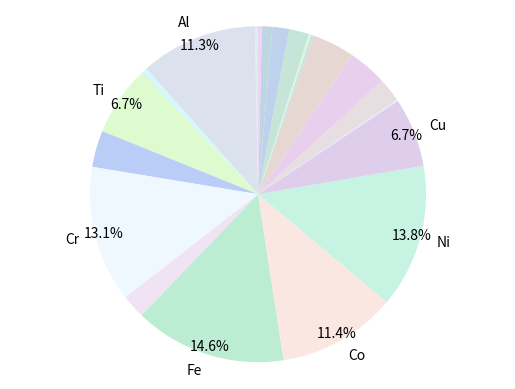

Write Python code to recreate this figure. (Note: this script raises an exception after producing the figure.)
import pandas as pd
import numpy as np
from random import randint
import random
import matplotlib.pyplot as plt

# 生成虚拟样本
# HV_elements=["C", "Al", "Si", "Sc", "Ti", "V", "Cr", "Mn", "Fe", "Co", "Ni", "Cu", "Y", "Zr", "Nb", "Mo", "Sn", "Nd", "Hf", "Ta", "W", "Re"]
# HV_count=[4, 336, 7, 2, 107, 58, 369, 45, 404, 328, 382, 209, 2, 34, 49, 78, 2, 1, 28, 27, 13, 5]
# EL_elements=["C", "Al", "Si", "Sc", "Ti", "V", "Cr", "Mn", "Fe", "Co", "Ni", "Cu", "Y", "Zr", "Nb", "Mo", "Pd", "Sn", "Hf", "Ta", "W", "Re"]
# EL_count=[4, 85, 6, 2, 85, 44, 107, 26, 122, 91, 115, 46, 2, 30, 52, 47, 4, 4, 25, 20, 14, 5]
all_elements = ["C", "Al", "Si", "Sc", "Ti", "V", "Cr", "Mn", "Fe", "Co", "Ni", "Cu", "Y", "Zr", "Nb", "Mo", "Sn", "Pd",
                "Nd", "Hf", "Ta", "W", "Re"]
HV_count = [4, 336, 7, 2, 107, 58, 369, 45, 404, 328, 382, 209, 2, 34, 49, 78, 2, 0, 1, 28, 27, 13, 5]
EL_count = [4, 85, 6, 2, 85, 44, 107, 26, 122, 91, 115, 46, 2, 30, 52, 47, 4, 4, 0, 25, 20, 14, 5]
# 计算各个元素出现的概率
all_elements_prob = [0.5 * x / sum(HV_count) + 0.5 * y / sum(EL_count) for x, y in zip(HV_count, EL_count)]
print([str(round(all_elements_prob[i]*100,1))+'%' for i in range(len(all_elements))])
#print(sum(all_elements_prob))

# 绘制饼图，准备数据
labels = all_elements
sizes = all_elements_prob
# 设置随机种子，以确保每次生成相同的颜色
np.random.seed(0)
# 生成23种暖色、清新颜色
colors = []
num_colors = len(all_elements)

for _ in range(num_colors):
    # 生成RGB颜色值
    r = np.random.uniform(0.7, 1)  # 红色通道范围：0.7-1
    g = np.random.uniform(0.8, 1)  # 绿色通道范围：0.8-1
    b = np.random.uniform(0.8, 1)  # 蓝色通道范围：0.9-1

    colors.append((r, g, b))
# 绘制饼图
for i in range(len(labels)):
    if sizes[i] > 0.05:
        labels[i] = all_elements[i]
    else:
        labels[i] = ''
plt.pie(sizes, labels=labels, colors=colors, autopct=lambda x: '%1.1f%%' % x if x >= 5 else '', startangle=90,pctdistance=0.95)
#plt.legend()
plt.axis('equal')

# 设置图表标题
#plt.title('Fruit distribution')

# 显示图表
plt.savefig('original_el_pie.png', dpi=500)
plt.show()


# 轮盘赌选择元素
def roulette(probability, num):
    """

    :param probability: 对应的每个元素出现的概率
    :param num: 运行次数，选择多少个元素
    :return:
    """
    result = []
    probabilityTotal = np.zeros(len(probability))
    probabilityTmp = 0
    # 计算每一个元素的截止概率值，每个元素都对应一个概率区间
    for i in range(len(probability)):
        probabilityTmp += probability[i]
        probabilityTotal[i] = probabilityTmp
    while len(result) < num:
        randomNumber = np.random.rand()
        for i in range(1, len(probabilityTotal)):
            if randomNumber < probabilityTotal[0]:
                result.append(0)
                # print("random number:", randomNumber, "<index 0:", probabilityTotal[0])
                break
            elif probabilityTotal[i - 1] < randomNumber <= probabilityTotal[i]:
                result.append(i)
                # print("index ", i - 1, ":", probabilityTotal[i - 1], "<random number:", randomNumber, "<index ", i, ":",
                # probabilityTotal[i])
        result = list(set(result))
    return result

HV_fenweishu = [[0.051, 0.0825, 0.10200000000000001, 0.11525, 0.128], [0.017, 0.12, 0.182, 0.24625, 0.47],
                [0.024, 0.0645, 0.111, 0.158, 0.184],
                [0.2, 0.21250000000000002, 0.225, 0.2375, 0.25], [0.033, 0.1405, 0.2, 0.2365, 0.444],
                [0.016, 0.15725, 0.196, 0.22075, 0.332],
                [0.025, 0.161, 0.186, 0.217, 0.35], [0.057, 0.172, 0.192, 0.222, 0.4],
                [0.048, 0.154, 0.182, 0.213, 0.571], [0.048, 0.16075, 0.1845, 0.222, 0.429],
                [0.05, 0.154, 0.191, 0.238, 0.5], [0.02, 0.096, 0.158, 0.2, 0.332],
                [0.2, 0.21250000000000002, 0.225, 0.2375, 0.25], [0.125, 0.18375, 0.2075, 0.25, 0.375],
                [0.02, 0.182, 0.204, 0.235, 0.375], [0.01, 0.098, 0.14850000000000002, 0.2, 0.286],
                [0.017, 0.02175, 0.0265, 0.03125, 0.036], [0, 0, 0, 0, 0],
                [0.167, 0.167, 0.167, 0.167, 0.167], [0.091, 0.111, 0.17049999999999998, 0.2, 0.333],
                [0.051, 0.17049999999999998, 0.2, 0.2425, 0.333],
                [0.048, 0.2, 0.222, 0.235, 0.286], [0.106, 0.111, 0.116, 0.128, 0.143]]

EL_fenweishu = [[0.051, 0.0825, 0.10200000000000001, 0.11525, 0.128], [0.017, 0.14, 0.167, 0.2, 0.333],
                [0.024, 0.064, 0.0905, 0.13949999999999999, 0.184],
                [0.2, 0.21250000000000002, 0.225, 0.2375, 0.25], [0.033, 0.143, 0.182, 0.211, 0.333],
                [0.008, 0.111, 0.182, 0.21375, 0.429], [0.025, 0.167, 0.182, 0.2, 0.312],
                [0.038, 0.176, 0.2, 0.216, 0.328], [0.1, 0.167, 0.191, 0.22075, 0.347],
                [0.048, 0.172, 0.192, 0.2245, 0.333], [0.111, 0.172, 0.2, 0.243, 0.333],
                [0.02, 0.143, 0.167, 0.1945, 0.328], [0.2, 0.21250000000000002, 0.225, 0.2375, 0.25],
                [0.143, 0.182, 0.212, 0.25, 0.333], [0.029, 0.18, 0.202, 0.23725, 0.333],
                [0.01, 0.155, 0.2, 0.222, 0.286], [0.017, 0.03125, 0.0465, 0.0655, 0.091],
                [0.172, 0.17725, 0.182, 0.18675, 0.192], [0, 0, 0, 0, 0], [0.024, 0.111, 0.167, 0.2, 0.333],
                [0.051, 0.161, 0.191, 0.2, 0.25], [0.048, 0.17525000000000002, 0.2175, 0.24575, 0.286],
                [0.106, 0.111, 0.116, 0.128, 0.143]]

elements_range = [[] for i in range(len(all_elements))]
for i in range(len(all_elements)):
    if HV_fenweishu[i][4] == 0:
        elements_range[i].append(EL_fenweishu[i][0])
        elements_range[i].append(EL_fenweishu[i][4])
    if EL_fenweishu[i][4] == 0:
        elements_range[i].append(HV_fenweishu[i][0])
        elements_range[i].append(HV_fenweishu[i][4])
    else:
        elements_range[i].append(max(HV_fenweishu[i][0], EL_fenweishu[i][0]))
        elements_range[i].append(min(HV_fenweishu[i][4], EL_fenweishu[i][4]))
#print(elements_range)

def elements_fraction(elements_range,index):
    """

    :param elements_range: 传入每个元素的范围
    :param index: 传入选择的元素索引，可以是一个列表
    :return:
    """
    result=np.ones(len(index))
    for i in range(len(index)):
        index_temp=index[i]
        result[i]=elements_range[index_temp][0]+(elements_range[index_temp][1]-elements_range[index_temp][0])*random.random()
    result=[round(i/sum(result),2) for i in result]
    return result


def generate_virture_samples(elements_list,elements_range,elements_prob,num):
    """

    :param elements_list: 待选择的元素集合
    :param elements_range: 元素范围
    :param num: 需要生成虚拟样本的个数
    :return:
    """

    formula_list=[str(i) for i in range(num)]
    for i in range(num):
        yuan_num = randint(4, 7)
        #print(yuan_num)
        index=roulette(elements_prob, yuan_num)
        #print(index)
        elements = []
        for j in range(yuan_num):
            elements.append(elements_list[index[j]])
        #print(elements)
        elements_frac=elements_fraction(elements_range,index)
        elements_frac = [str(i) for i in elements_frac]
        formula=[]
        for k in range(yuan_num):
            formula.append(elements[k])
            formula.append(elements_frac[k])
        #print(formula)
        formula = ''.join(formula)
        #print(formula)
        formula_list[i]=formula

    formula_df=pd.DataFrame(formula_list,columns=["formula"])

    return formula_df

df=generate_virture_samples(all_elements,elements_range,elements_prob=all_elements_prob,num=100000)
#print(df)
df.to_excel("Virture_samples_100000.xlsx")


